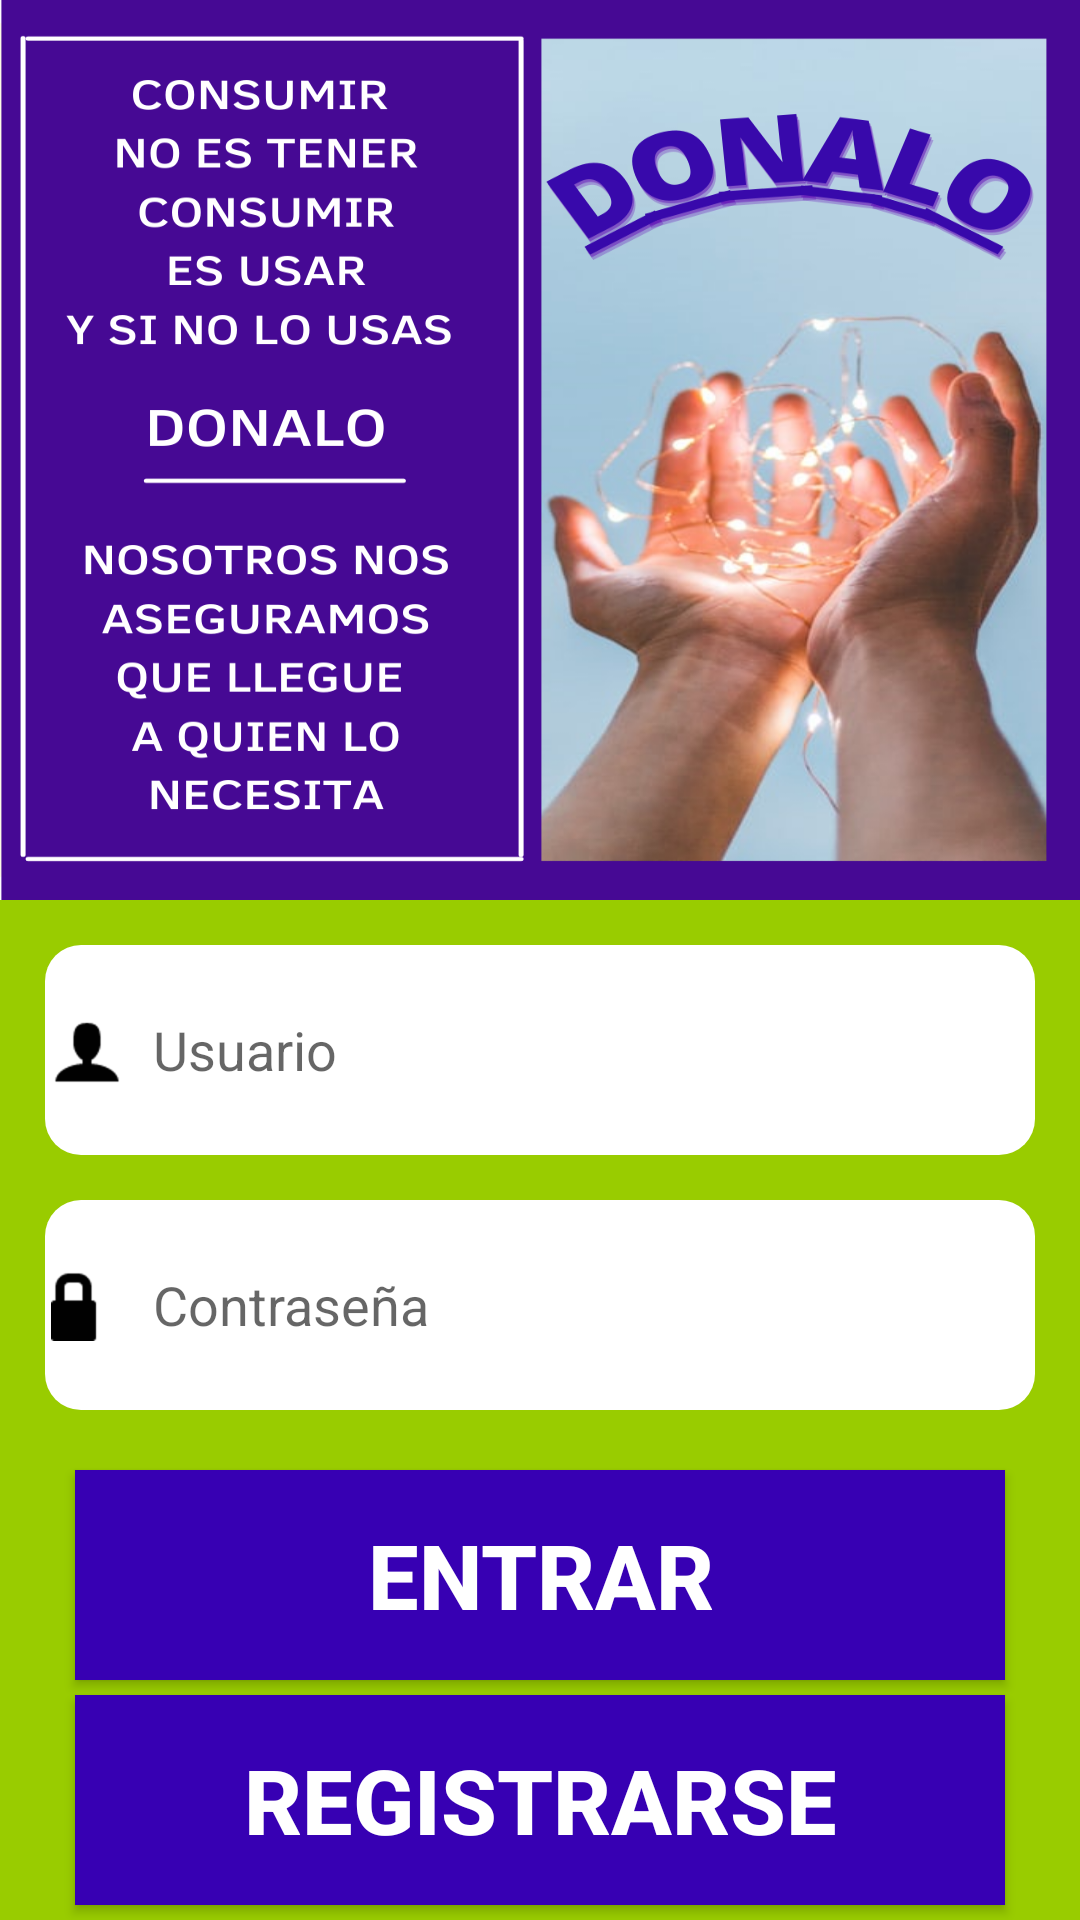

Reconstruct the res/layout file that produces this screen, plus the resources it refers to.
<!-- AndroidManifest.xml: application theme Theme.DonaloLogin -->
<!-- res/layout/activity_main.xml -->
<?xml version="1.0" encoding="utf-8"?>
<LinearLayout xmlns:android="http://schemas.android.com/apk/res/android"
    xmlns:app="http://schemas.android.com/apk/res-auto"
    xmlns:tools="http://schemas.android.com/tools"
    android:layout_width="match_parent"
    android:layout_height="match_parent"
    android:background="@android:color/holo_green_light"
    android:orientation="vertical"

    tools:context=".MainActivity">


    <ImageView
        android:id="@+id/Login"
        android:layout_width="match_parent"

        android:layout_height="300dp"
        android:background="?android:attr/statusBarColor"
        android:scaleType="fitXY"
        app:srcCompat="@drawable/logo10" />

    <EditText
        android:id="@+id/User"
        android:layout_width="match_parent"
        android:layout_height="0dp"
        android:layout_marginTop="15dp"
        android:layout_marginLeft="15dp"
        android:layout_marginRight="15dp"
        android:layout_marginBottom="15dp"
        android:layout_weight="3"
        android:background="@drawable/edt_style"
        android:drawableLeft="@drawable/login"
        android:drawablePadding="10dp"

        android:ems="10"
        android:hint="@string/usuario"
        android:inputType="textPersonName"

        />

    <EditText
        android:id="@+id/Pass"
        android:layout_width="match_parent"
        android:layout_height="0dp"
        android:layout_marginLeft="15dp"

        android:layout_marginRight="15dp"
        android:layout_marginBottom="20dp"
        android:layout_weight="3"
        android:background="@drawable/edt_style"
        android:drawableLeft="@drawable/lock"
        android:drawablePadding="10dp"

        android:ems="10"
        android:hint="@string/contraseña"
        android:inputType="textPassword" />

    <Button
        android:id="@+id/btnEntrar"
        android:layout_width="match_parent"
        android:layout_height="0dp"
        android:layout_marginLeft="25dp"
        android:layout_marginRight="25dp"
        android:layout_marginBottom="5dp"
        android:layout_weight="3"
        android:background="@color/purple_700"
        android:text="@string/Ingresar"
        android:textColor="@color/white"
        android:textSize="30dp"
        android:textStyle="bold" />

    <Button
        android:id="@+id/btnRegistrar"
        android:layout_width="match_parent"
        android:layout_height="0dp"
        android:layout_marginLeft="25dp"
        android:layout_marginRight="25dp"
        android:layout_marginBottom="5dp"
        android:layout_weight="3"
        android:background="@color/purple_700"
        android:gravity="center_horizontal|center_vertical"
        android:text="@string/registrar"
        android:textColor="@color/white"
        android:textSize="30dp"
        android:textStyle="bold" />


</LinearLayout>
<!-- resources referenced by this layout -->
<resources>
  <!-- drawable edt_style (drawable) -->
  <?xml version="1.0" encoding="utf-8"?>
  <shape xmlns:android="http://schemas.android.com/apk/res/android">
  <solid android:color="@color/white"></solid>
      <padding
          android:right="2dp"
          android:left="2dp"
          android:top="5dp"
          android:bottom="5dp"
          ></padding>
      <corners android:radius="12dp"></corners>
  
  </shape>
  <!-- drawable lock: png bitmap (drawable-hdpi, 438 bytes) -->
  <!-- drawable login: png bitmap (drawable-hdpi, 582 bytes) -->
  <!-- drawable logo10: png bitmap (drawable, 471542 bytes) -->
  <string name="Ingresar">Entrar</string>
  <string name="registrar">REGISTRARSE</string>
  <string name="usuario">Usuario</string>
  <style name="Theme.DonaloLogin" parent="Theme.AppCompat.Light.NoActionBar">
          
          <item name="colorPrimary">@color/purple_500</item>
          <item name="colorPrimaryVariant">@color/purple_700</item>
          <item name="colorOnPrimary">@color/white</item>
          
          <item name="colorSecondary">@color/teal_200</item>
          <item name="colorSecondaryVariant">@color/teal_700</item>
          <item name="colorOnSecondary">@color/black</item>
          
          <item name="android:statusBarColor" tools:targetApi="l">?attr/colorPrimaryVariant</item>
          
      </style>
  <!-- not gathered from this repository: default colours our renderer supplied (Android Studio template values) -->
  <color name="purple_500">#FF6200EE</color>
  <color name="purple_700">#FF3700B3</color>
  <color name="teal_200">#FF03DAC5</color>
  <color name="teal_700">#FF018786</color>
  <color name="black">#FF000000</color>
  <color name="white">#FFFFFFFF</color>
</resources>
